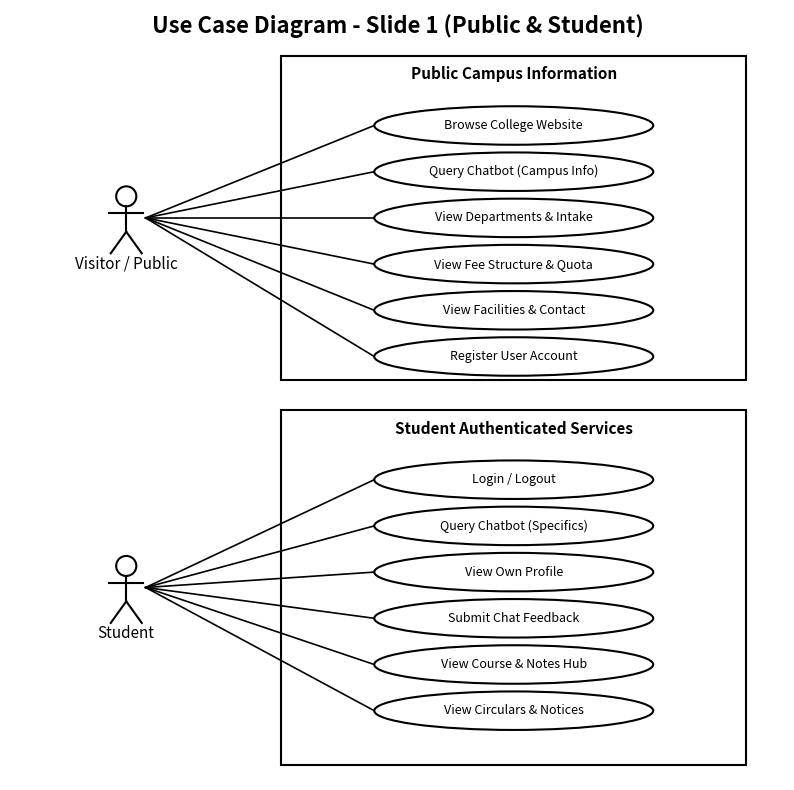

Reproduce this figure in Python. (Note: this script raises an exception after producing the figure.)
import matplotlib.pyplot as plt
import matplotlib.patches as patches

def draw_actor(ax, x, y, name, subtitle):
    # Head
    head = patches.Circle((x, y + 2.8), 1.3, edgecolor='black', facecolor='white', linewidth=1.5, zorder=6)
    ax.add_patch(head)
    # Torso
    ax.plot([x, x], [y + 1.5, y - 1.8], color='black', linewidth=1.5, zorder=6)
    # Arms
    ax.plot([x - 2.2, x + 2.2], [y + 0.6, y + 0.6], color='black', linewidth=1.5, zorder=6)
    # Legs
    ax.plot([x, x - 2.0], [y - 1.8, y - 4.6], color='black', linewidth=1.5, zorder=6)
    ax.plot([x, x + 2.0], [y - 1.8, y - 4.6], color='black', linewidth=1.5, zorder=6)
    # Labels
    ax.text(x, y - 6.0, name, fontsize=11, fontweight='normal', ha='center', va='center', color='black', zorder=7)
    return (x + 2.5, y)

def draw_use_case(ax, cx, cy, rx, ry, label):
    ellipse = patches.Ellipse((cx, cy), rx*2, ry*2, edgecolor='black', facecolor='white', linewidth=1.5, zorder=4)
    ax.add_patch(ellipse)
    ax.text(cx, cy, label, fontsize=9, ha='center', va='center', color='black', fontweight='normal', zorder=5)
    return (cx - rx, cy)

def generate_slide_1():
    fig, ax = plt.subplots(figsize=(10, 10))
    ax.set_xlim(0, 100)
    ax.set_ylim(0, 100)
    ax.axis('off')
    
    # Title
    ax.text(50, 97, "Use Case Diagram - Slide 1 (Public & Student)", fontsize=16, fontweight='bold', ha='center', color='black')
    
    # Subsystem Boxes
    rect1 = patches.Rectangle((35, 52), 60, 42, linewidth=1.5, edgecolor='black', facecolor='none', zorder=1)
    ax.add_patch(rect1)
    ax.text(65, 91, "Public Campus Information", fontsize=11, fontweight='bold', ha='center', color='black', zorder=2)

    rect2 = patches.Rectangle((35, 2), 60, 46, linewidth=1.5, edgecolor='black', facecolor='none', zorder=1)
    ax.add_patch(rect2)
    ax.text(65, 45, "Student Authenticated Services", fontsize=11, fontweight='bold', ha='center', color='black', zorder=2)

    # Actors
    anchor_visitor = draw_actor(ax, 15, 73, "Visitor / Public", "")
    anchor_student = draw_actor(ax, 15, 25, "Student", "")

    # Use Cases - Public (Single Column)
    uc_visitor = [
        draw_use_case(ax, 65, 85, 18, 2.5, "Browse College Website"),
        draw_use_case(ax, 65, 79, 18, 2.5, "Query Chatbot (Campus Info)"),
        draw_use_case(ax, 65, 73, 18, 2.5, "View Departments & Intake"),
        draw_use_case(ax, 65, 67, 18, 2.5, "View Fee Structure & Quota"),
        draw_use_case(ax, 65, 61, 18, 2.5, "View Facilities & Contact"),
        draw_use_case(ax, 65, 55, 18, 2.5, "Register User Account")
    ]
    
    for dst in uc_visitor:
        ax.plot([anchor_visitor[0], dst[0]], [anchor_visitor[1], dst[1]], color='black', linewidth=1.2, zorder=2)

    # Use Cases - Student (Single Column)
    uc_student = [
        draw_use_case(ax, 65, 39, 18, 2.5, "Login / Logout"),
        draw_use_case(ax, 65, 33, 18, 2.5, "Query Chatbot (Specifics)"),
        draw_use_case(ax, 65, 27, 18, 2.5, "View Own Profile"),
        draw_use_case(ax, 65, 21, 18, 2.5, "Submit Chat Feedback"),
        draw_use_case(ax, 65, 15, 18, 2.5, "View Course & Notes Hub"),
        draw_use_case(ax, 65, 9, 18, 2.5, "View Circulars & Notices")
    ]

    for dst in uc_student:
        ax.plot([anchor_student[0], dst[0]], [anchor_student[1], dst[1]], color='black', linewidth=1.2, zorder=2)
        
    out_path = "c:/Users/lucky/JC-Rella Su-6372/major project/uml_diagrams/use_case_slide1_bw_vertical.jpg"
    plt.savefig(out_path, dpi=300, bbox_inches='tight', facecolor='white')
    plt.close()

def generate_slide_2():
    fig, ax = plt.subplots(figsize=(10, 10))
    ax.set_xlim(0, 100)
    ax.set_ylim(0, 100)
    ax.axis('off')
    
    ax.text(50, 97, "Use Case Diagram - Slide 2 (Faculty, HOD & Admin)", fontsize=16, fontweight='bold', ha='center', color='black')
    
    # Subsystems
    rect1 = patches.Rectangle((35, 54), 60, 38, linewidth=1.5, edgecolor='black', facecolor='none', zorder=1)
    ax.add_patch(rect1)
    ax.text(65, 89, "Academic & Department Services", fontsize=11, fontweight='bold', ha='center', color='black', zorder=2)

    rect2 = patches.Rectangle((35, 5), 60, 45, linewidth=1.5, edgecolor='black', facecolor='none', zorder=1)
    ax.add_patch(rect2)
    ax.text(65, 47, "System Administration & KG Sync", fontsize=11, fontweight='bold', ha='center', color='black', zorder=2)

    # Actors
    anchor_faculty = draw_actor(ax, 15, 82, "Faculty", "")
    anchor_hod = draw_actor(ax, 15, 62, "HOD", "")
    anchor_admin = draw_actor(ax, 15, 25, "Administrator", "")

    # Use Cases - Faculty & HOD
    uc_shared = draw_use_case(ax, 65, 84, 18, 2.5, "Login / Update Profile")
    uc_faculty1 = draw_use_case(ax, 65, 78, 18, 2.5, "Upload Study Materials")
    uc_faculty2 = draw_use_case(ax, 65, 72, 18, 2.5, "Post Department Notices")
    uc_hod1 = draw_use_case(ax, 65, 66, 18, 2.5, "View Dept Dashboard")
    uc_hod2 = draw_use_case(ax, 65, 60, 18, 2.5, "Manage Placements")

    # Faculty edges
    for dst in [uc_shared, uc_faculty1, uc_faculty2]:
        ax.plot([anchor_faculty[0], dst[0]], [anchor_faculty[1], dst[1]], color='black', linewidth=1.2, zorder=2)
    
    # HOD edges
    for dst in [uc_shared, uc_faculty2, uc_hod1, uc_hod2]:
        ax.plot([anchor_hod[0], dst[0]], [anchor_hod[1], dst[1]], color='black', linewidth=1.2, zorder=2)
    
    # Use Cases - Admin
    uc_admin = [
        draw_use_case(ax, 65, 41, 18, 2.5, "Approve/Reject Users"),
        draw_use_case(ax, 65, 35, 18, 2.5, "Manage KG Entities"),
        draw_use_case(ax, 65, 29, 18, 2.5, "Dynamic Graph Sync"),
        draw_use_case(ax, 65, 23, 18, 2.5, "Audit Chat Logs"),
        draw_use_case(ax, 65, 17, 18, 2.5, "View System Analytics"),
        draw_use_case(ax, 65, 11, 18, 2.5, "Manage Roles & Access")
    ]

    for dst in uc_admin:
        ax.plot([anchor_admin[0], dst[0]], [anchor_admin[1], dst[1]], color='black', linewidth=1.2, zorder=2)
        
    out_path = "c:/Users/lucky/JC-Rella Su-6372/major project/uml_diagrams/use_case_slide2_bw_vertical.jpg"
    plt.savefig(out_path, dpi=300, bbox_inches='tight', facecolor='white')
    plt.close()

if __name__ == "__main__":
    generate_slide_1()
    generate_slide_2()
